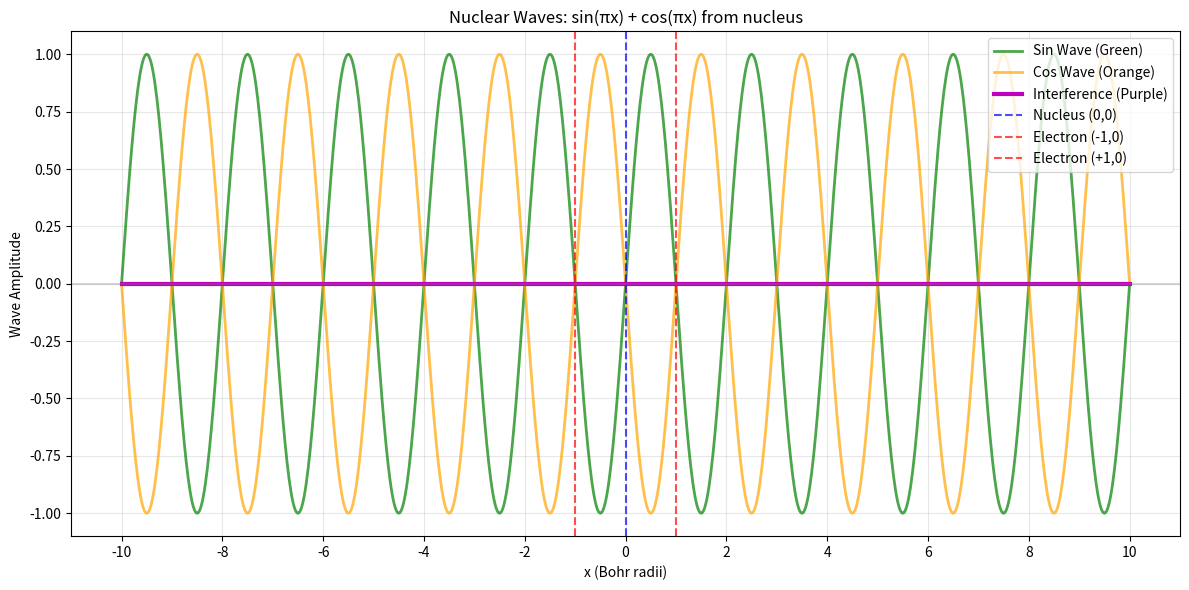

The script that saved this image:
import numpy as np
import matplotlib.pyplot as plt

class NuclearWaves:
    def __init__(self):
        # Wavelength = 2 Bohr radii
        self.wavelength = 2.0
        
        # Nuclear source at origin
        self.nucleus_pos = 0.0
        
    def calculate_waves(self, x_range=(-10, 10), num_points=1000):
        """
        Calculate sin and cos waves from nucleus (0,0)
        """
        x = np.linspace(x_range[0], x_range[1], num_points)
        
        # Sin wave from nucleus: sin(πx) - already zero at x=0
        sin_wave = np.sin(np.pi * x)
        
        # Cos wave shifted to be zero at x=0: cos(π(x+0.5)) = -sin(πx)
        cos_wave = np.cos(np.pi * (x + 0.5))
        
        # Total interference
        interference = sin_wave + cos_wave
        
        return x, sin_wave, cos_wave, interference
        
    def plot_nuclear_waves(self):
        """
        Plot sin and cos waves from nucleus
        """
        x, sin_wave, cos_wave, interference = self.calculate_waves()
        
        # Plot
        fig, ax = plt.subplots(1, 1, figsize=(12, 6))
        
        ax.plot(x, sin_wave, 'g-', linewidth=2, label='Sin Wave (Green)', alpha=0.7)
        ax.plot(x, cos_wave, 'orange', linewidth=2, label='Cos Wave (Orange)', alpha=0.7)
        ax.plot(x, interference, 'm-', linewidth=3, label='Interference (Purple)')
        
        # Mark key positions
        ax.axvline(0, color='blue', linestyle='--', alpha=0.7, label='Nucleus (0,0)')
        ax.axvline(-1, color='red', linestyle='--', alpha=0.7, label='Electron (-1,0)')
        ax.axvline(1, color='red', linestyle='--', alpha=0.7, label='Electron (+1,0)')
        ax.axhline(0, color='gray', linestyle='-', alpha=0.3)
        
        ax.set_title('Nuclear Waves: sin(πx) + cos(πx) from nucleus')
        ax.set_xlabel('x (Bohr radii)')
        ax.set_ylabel('Wave Amplitude')
        ax.set_xticks(range(-10, 11, 2))
        ax.legend()
        ax.grid(True, alpha=0.3)
        
        plt.tight_layout()
        plt.show()
        
        # Check values at key points
        nucleus_idx = np.argmin(np.abs(x - 0.0))
        electron_minus_idx = np.argmin(np.abs(x - (-1.0)))
        electron_plus_idx = np.argmin(np.abs(x - 1.0))
        
        print(f"At nucleus (0,0):")
        print(f"  Sin wave: {sin_wave[nucleus_idx]:+.3f}")
        print(f"  Cos wave: {cos_wave[nucleus_idx]:+.3f}")
        print(f"  Interference: {interference[nucleus_idx]:+.3f}")
        print(f"At electron (-1,0):")
        print(f"  Sin wave: {sin_wave[electron_minus_idx]:+.3f}")
        print(f"  Cos wave: {cos_wave[electron_minus_idx]:+.3f}")
        print(f"  Interference: {interference[electron_minus_idx]:+.3f}")
        print(f"At electron (+1,0):")
        print(f"  Sin wave: {sin_wave[electron_plus_idx]:+.3f}")
        print(f"  Cos wave: {cos_wave[electron_plus_idx]:+.3f}")
        print(f"  Interference: {interference[electron_plus_idx]:+.3f}")
        
        return x, sin_wave, cos_wave, interference

def main():
    """Generate nuclear waves with sin and cos components"""
    
    wave_sim = NuclearWaves()
    
    print("=== NUCLEAR WAVES FROM ORIGIN ===")
    print("Sin wave: sin(πx) from nucleus (0,0)")
    print("Cos wave: cos(πx) from nucleus (0,0)")
    print("Looking for maxima at electron positions ±1")
    
    x, sin_wave, cos_wave, interference = wave_sim.plot_nuclear_waves()
    
    return wave_sim, x, sin_wave, cos_wave, interference

if __name__ == "__main__":
    simulation, x, sin_wave, cos_wave, interference = main()
